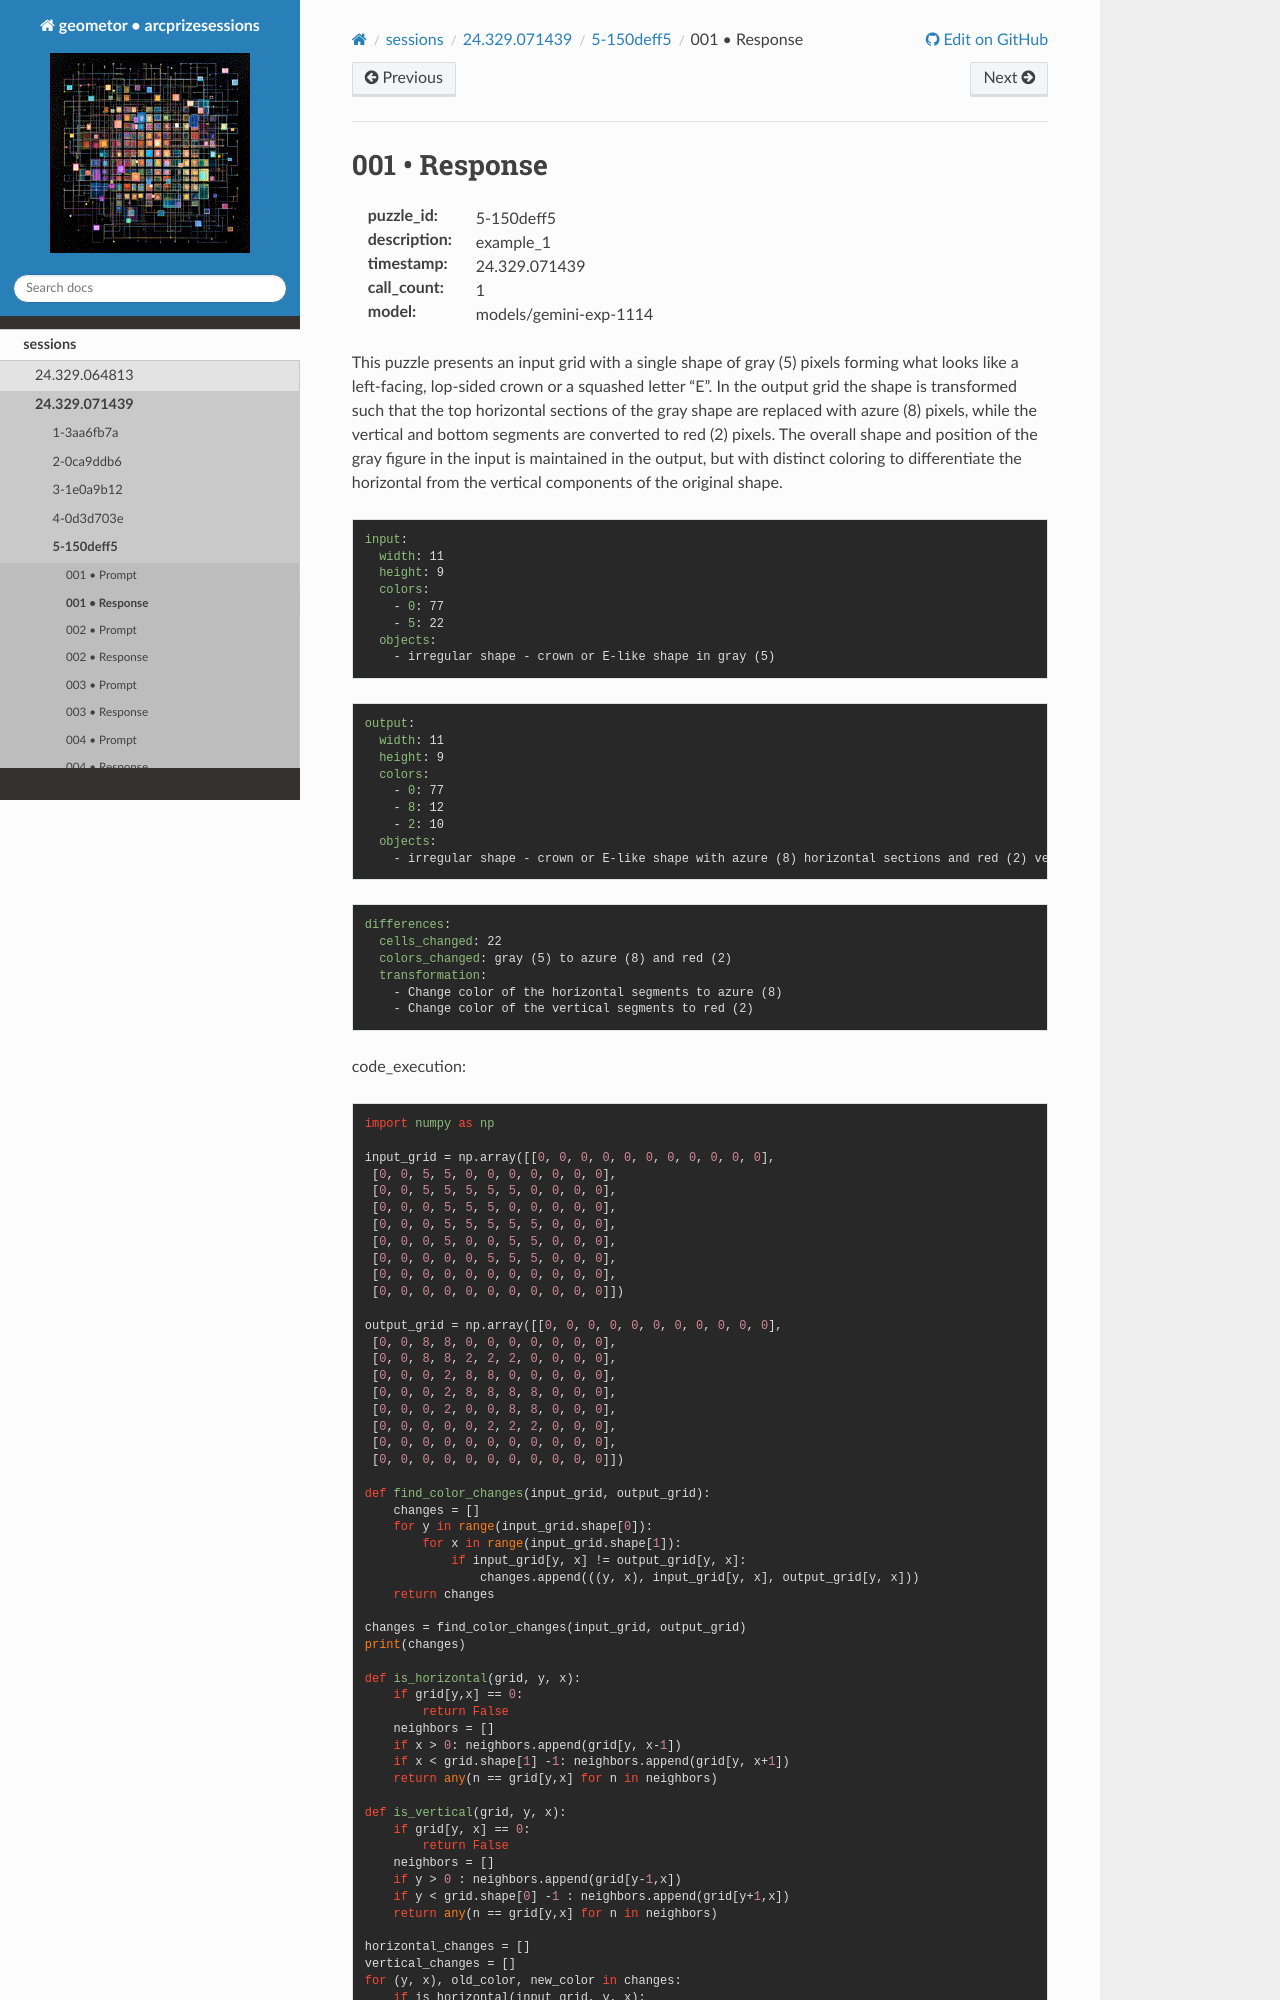

repository: geometor/arcprizesessions · page: sessions/24.329.071439/5-150deff5/001-response/index.html · generator: sphinx

001 • Response
==============

:puzzle_id: 5-150deff5
:description: example_1
:timestamp: 24.329.071439
:call_count: 1

:model: models/gemini-exp-1114






This puzzle presents an input grid with a single shape of gray (5) pixels forming what looks like a left-facing, lop-sided crown or a squashed letter "E".
In the output grid the shape is transformed such that the top horizontal sections of the gray shape are replaced with azure (8) pixels, while the vertical and bottom segments are converted to red (2) pixels.
The overall shape and position of the gray figure in the input is maintained in the output, but with distinct coloring to differentiate the horizontal from the vertical components of the original shape. 

.. code-block:: yaml

   input:
     width: 11
     height: 9
     colors:
       - 0: 77
       - 5: 22
     objects:
       - irregular shape - crown or E-like shape in gray (5)

.. code-block:: yaml

   output:
     width: 11
     height: 9
     colors:
       - 0: 77
       - 8: 12
       - 2: 10
     objects:
       - irregular shape - crown or E-like shape with azure (8) horizontal sections and red (2) vertical sections

.. code-block:: yaml

   differences:
     cells_changed: 22
     colors_changed: gray (5) to azure (8) and red (2)
     transformation:
       - Change color of the horizontal segments to azure (8)
       - Change color of the vertical segments to red (2)






code_execution:






.. code-block:: python


   import numpy as np

   input_grid = np.array([[0, 0, 0, 0, 0, 0, 0, 0, 0, 0, 0],
    [0, 0, 5, 5, 0, 0, 0, 0, 0, 0, 0],
    [0, 0, 5, 5, 5, 5, 5, 0, 0, 0, 0],
    [0, 0, 0, 5, 5, 5, 0, 0, 0, 0, 0],
    [0, 0, 0, 5, 5, 5, 5, 5, 0, 0, 0],
    [0, 0, 0, 5, 0, 0, 5, 5, 0, 0, 0],
    [0, 0, 0, 0, 0, 5, 5, 5, 0, 0, 0],
    [0, 0, 0, 0, 0, 0, 0, 0, 0, 0, 0],
    [0, 0, 0, 0, 0, 0, 0, 0, 0, 0, 0]])

   output_grid = np.array([[0, 0, 0, 0, 0, 0, 0, 0, 0, 0, 0],
    [0, 0, 8, 8, 0, 0, 0, 0, 0, 0, 0],
    [0, 0, 8, 8, 2, 2, 2, 0, 0, 0, 0],
    [0, 0, 0, 2, 8, 8, 0, 0, 0, 0, 0],
    [0, 0, 0, 2, 8, 8, 8, 8, 0, 0, 0],
    [0, 0, 0, 2, 0, 0, 8, 8, 0, 0, 0],
    [0, 0, 0, 0, 0, 2, 2, 2, 0, 0, 0],
    [0, 0, 0, 0, 0, 0, 0, 0, 0, 0, 0],
    [0, 0, 0, 0, 0, 0, 0, 0, 0, 0, 0]])

   def find_color_changes(input_grid, output_grid):
       changes = []
       for y in range(input_grid.shape[0]):
           for x in range(input_grid.shape[1]):
               if input_grid[y, x] != output_grid[y, x]:
                   changes.append(((y, x), input_grid[y, x], output_grid[y, x]))
       return changes

   changes = find_color_changes(input_grid, output_grid)
   print(changes)

   def is_horizontal(grid, y, x):
       if grid[y,x] == 0:
           return False
       neighbors = []
       if x > 0: neighbors.append(grid[y, x-1])
       if x < grid.shape[1] -1: neighbors.append(grid[y, x+1])
       return any(n == grid[y,x] for n in neighbors)

   def is_vertical(grid, y, x):
       if grid[y, x] == 0:
           return False
       neighbors = []
       if y > 0 : neighbors.append(grid[y-1,x])
       if y < grid.shape[0] -1 : neighbors.append(grid[y+1,x])
       return any(n == grid[y,x] for n in neighbors)

   horizontal_changes = []
   vertical_changes = []
   for (y, x), old_color, new_color in changes:
       if is_horizontal(input_grid, y, x):
           horizontal_changes.append(((y,x), old_color, new_color))
       elif is_vertical(input_grid, y, x):
           vertical_changes.append(((y,x), old_color, new_color))

   print("Horizontal changes:", horizontal_changes)
   print("Vertical changes:", vertical_changes)






code_execution_result: 1






.. code-block::
